Run: headless pygame with SDL's dummy video driver; simulated clock (each Clock.tick advances the game by its frame time, no real sleeping); random seed 0; keys injected as events and as key.get_pressed() state; no mouse input.
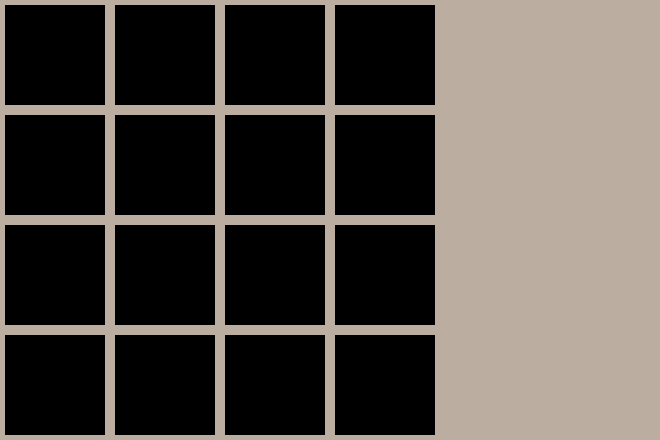
Frame 1 of 4 · flips 1–60 · no input
Frame 2 of 4 · flips 61–180 · tapped SPACE, RETURN · held RIGHT (→), D · screen unchanged from frame 1, image omitted
Frame 3 of 4 · flips 181–300 · held DOWN (↓), S · screen unchanged from frame 2, image omitted
Frame 4 of 4 · flips 301–420 · held LEFT (←), A, UP (↑), W · screen unchanged from frame 3, image omitted

The pygame program that drew these frames:

import pygame


class game_2048:
    def __init__(self):
        self.board_length = 4
        self.cell_size = 100
        self.gap = 5
        self.window_bg_color = (187, 173, 160)
        self.block_size = self.cell_size + self.gap * 2

        self.window_width = self.block_size * 6
        self.window_height = self.block_size * 4

        pygame.init()

        self.window = pygame.display.set_mode((self.window_width, self.window_height))

    def draw_board(self):
        self.window.fill(self.window_bg_color)

        for r in range(self.board_length):
            rect_y = self.block_size * r + self.gap
            for c in range(self.board_length):
                rect_x = self.block_size * c + self.gap

                pygame.draw.rect(
                    self.window,
                    (0, 0, 0),
                    pygame.Rect(rect_x, rect_y, self.cell_size, self.cell_size)
                )


    def play(self):
        playing = True
        while playing:
            self.draw_board()
            pygame.display.update()

            for event in pygame.event.get():
                if event.type == pygame.QUIT:
                    playing = False


if __name__ == "__main__":
    game = game_2048()
    game.play()
